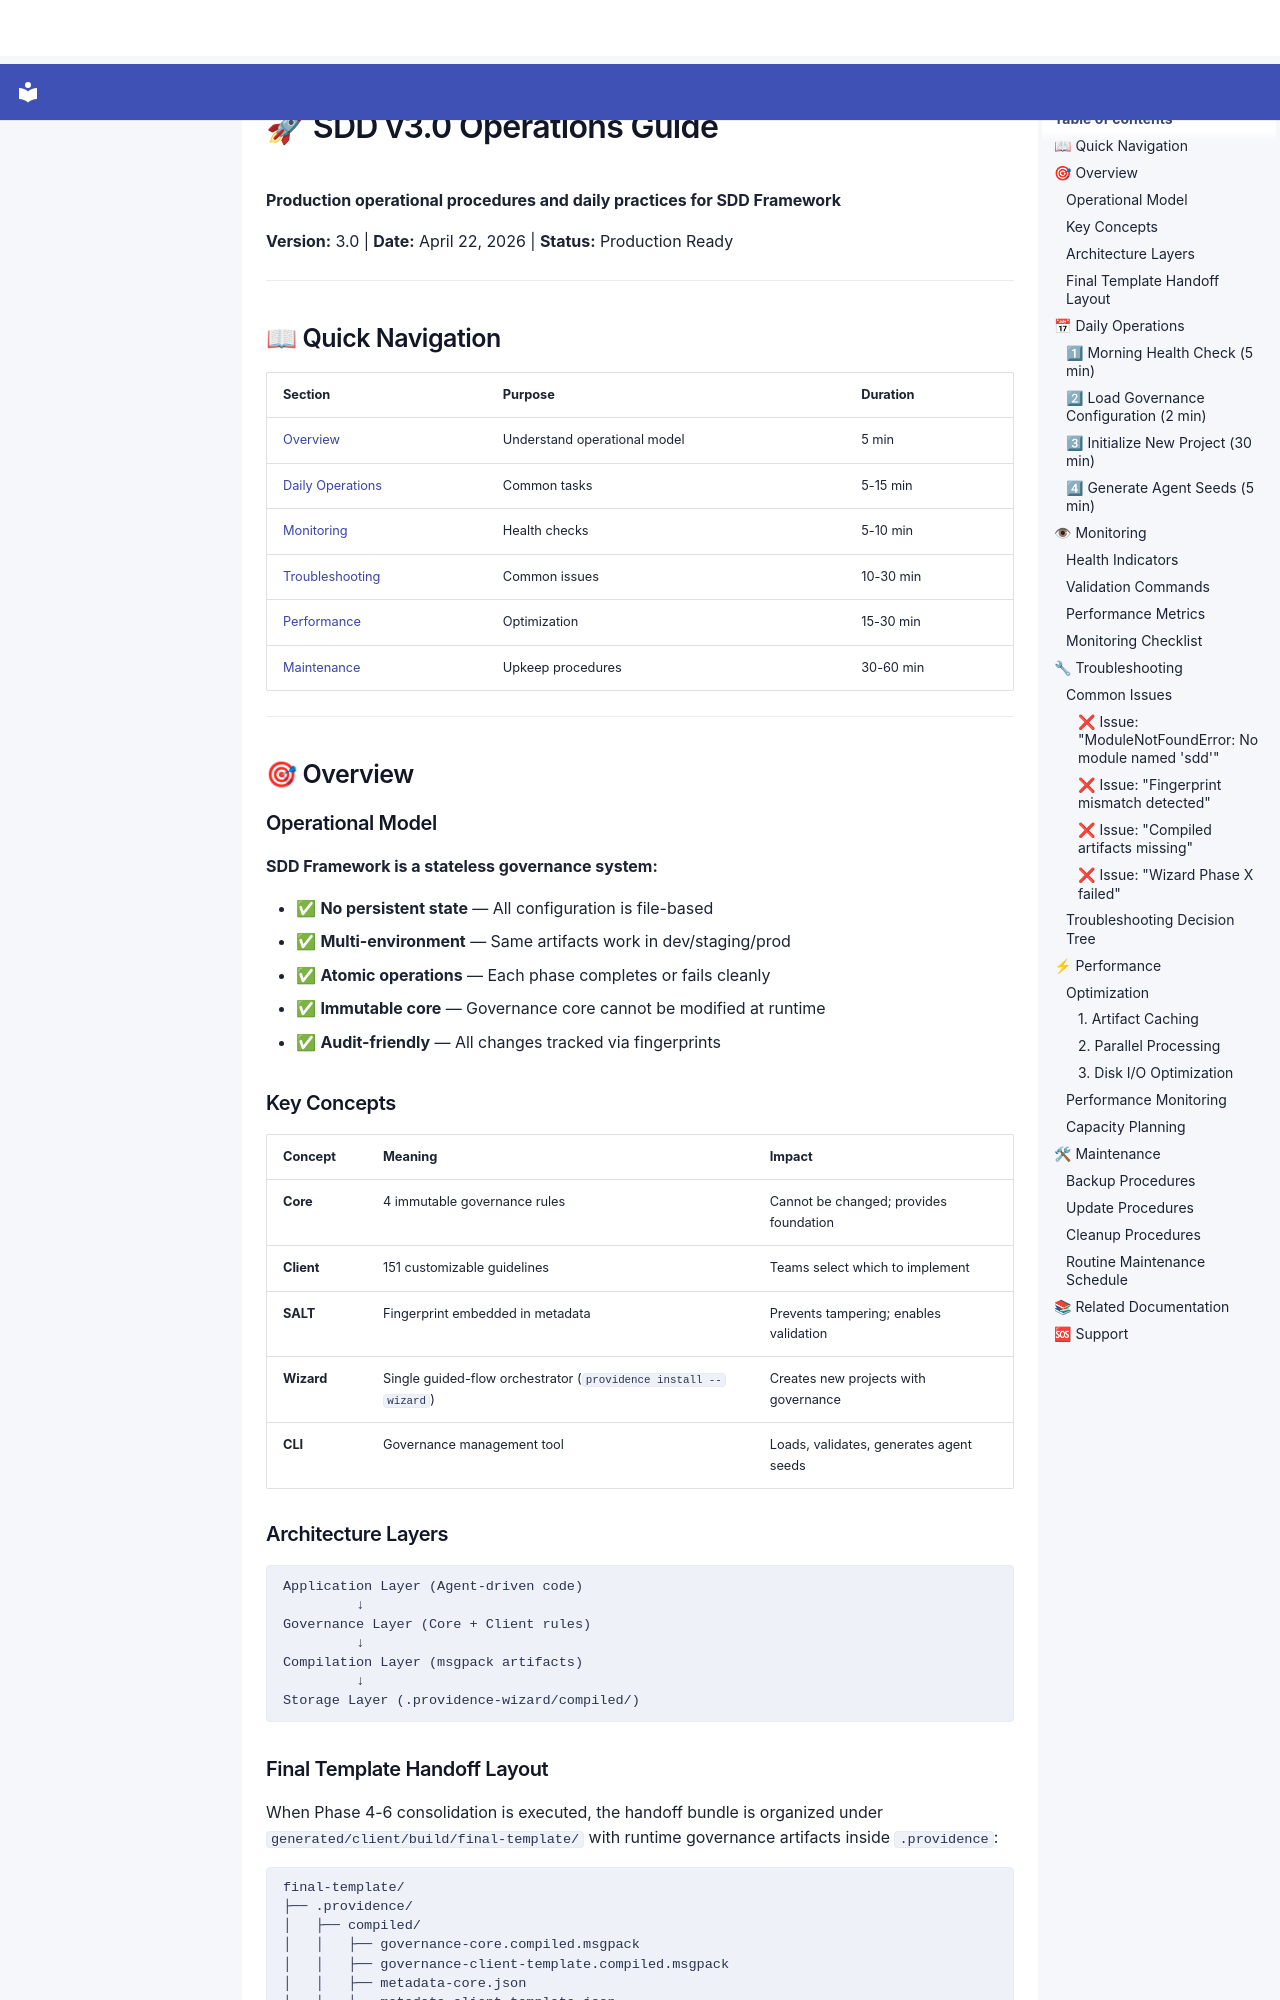

repository: SergioLacerda/providence · page: spec/guides/operational/OPERATIONS/index.html · generator: mkdocs

# 🚀 SDD v3.0 Operations Guide

**Production operational procedures and daily practices for SDD Framework**

**Version:** 3.0 | **Date:** April 22, 2026 | **Status:** Production Ready

---

## 📖 Quick Navigation

| Section | Purpose | Duration |
|---------|---------|----------|
| [Overview](#overview) | Understand operational model | 5 min |
| [Daily Operations](#daily-operations) | Common tasks | 5-15 min |
| [Monitoring](#monitoring) | Health checks | 5-10 min |
| [Troubleshooting](#troubleshooting) | Common issues | 10-30 min |
| [Performance](#performance) | Optimization | 15-30 min |
| [Maintenance](#maintenance) | Upkeep procedures | 30-60 min |

---

## 🎯 Overview

### Operational Model

**SDD Framework is a stateless governance system:**

- ✅ **No persistent state** — All configuration is file-based
- ✅ **Multi-environment** — Same artifacts work in dev/staging/prod
- ✅ **Atomic operations** — Each phase completes or fails cleanly
- ✅ **Immutable core** — Governance core cannot be modified at runtime
- ✅ **Audit-friendly** — All changes tracked via fingerprints

### Key Concepts

| Concept | Meaning | Impact |
|---------|---------|--------|
| **Core** | 4 immutable governance rules | Cannot be changed; provides foundation |
| **Client** | 151 customizable guidelines | Teams select which to implement |
| **SALT** | Fingerprint embedded in metadata | Prevents tampering; enables validation |
| **Wizard** | Single guided-flow orchestrator (`providence install --wizard`) | Creates new projects with governance |
| **CLI** | Governance management tool | Loads, validates, generates agent seeds |

### Architecture Layers

```
Application Layer (Agent-driven code)
         ↓
Governance Layer (Core + Client rules)
         ↓
Compilation Layer (msgpack artifacts)
         ↓
Storage Layer (.providence-wizard/compiled/)
```
